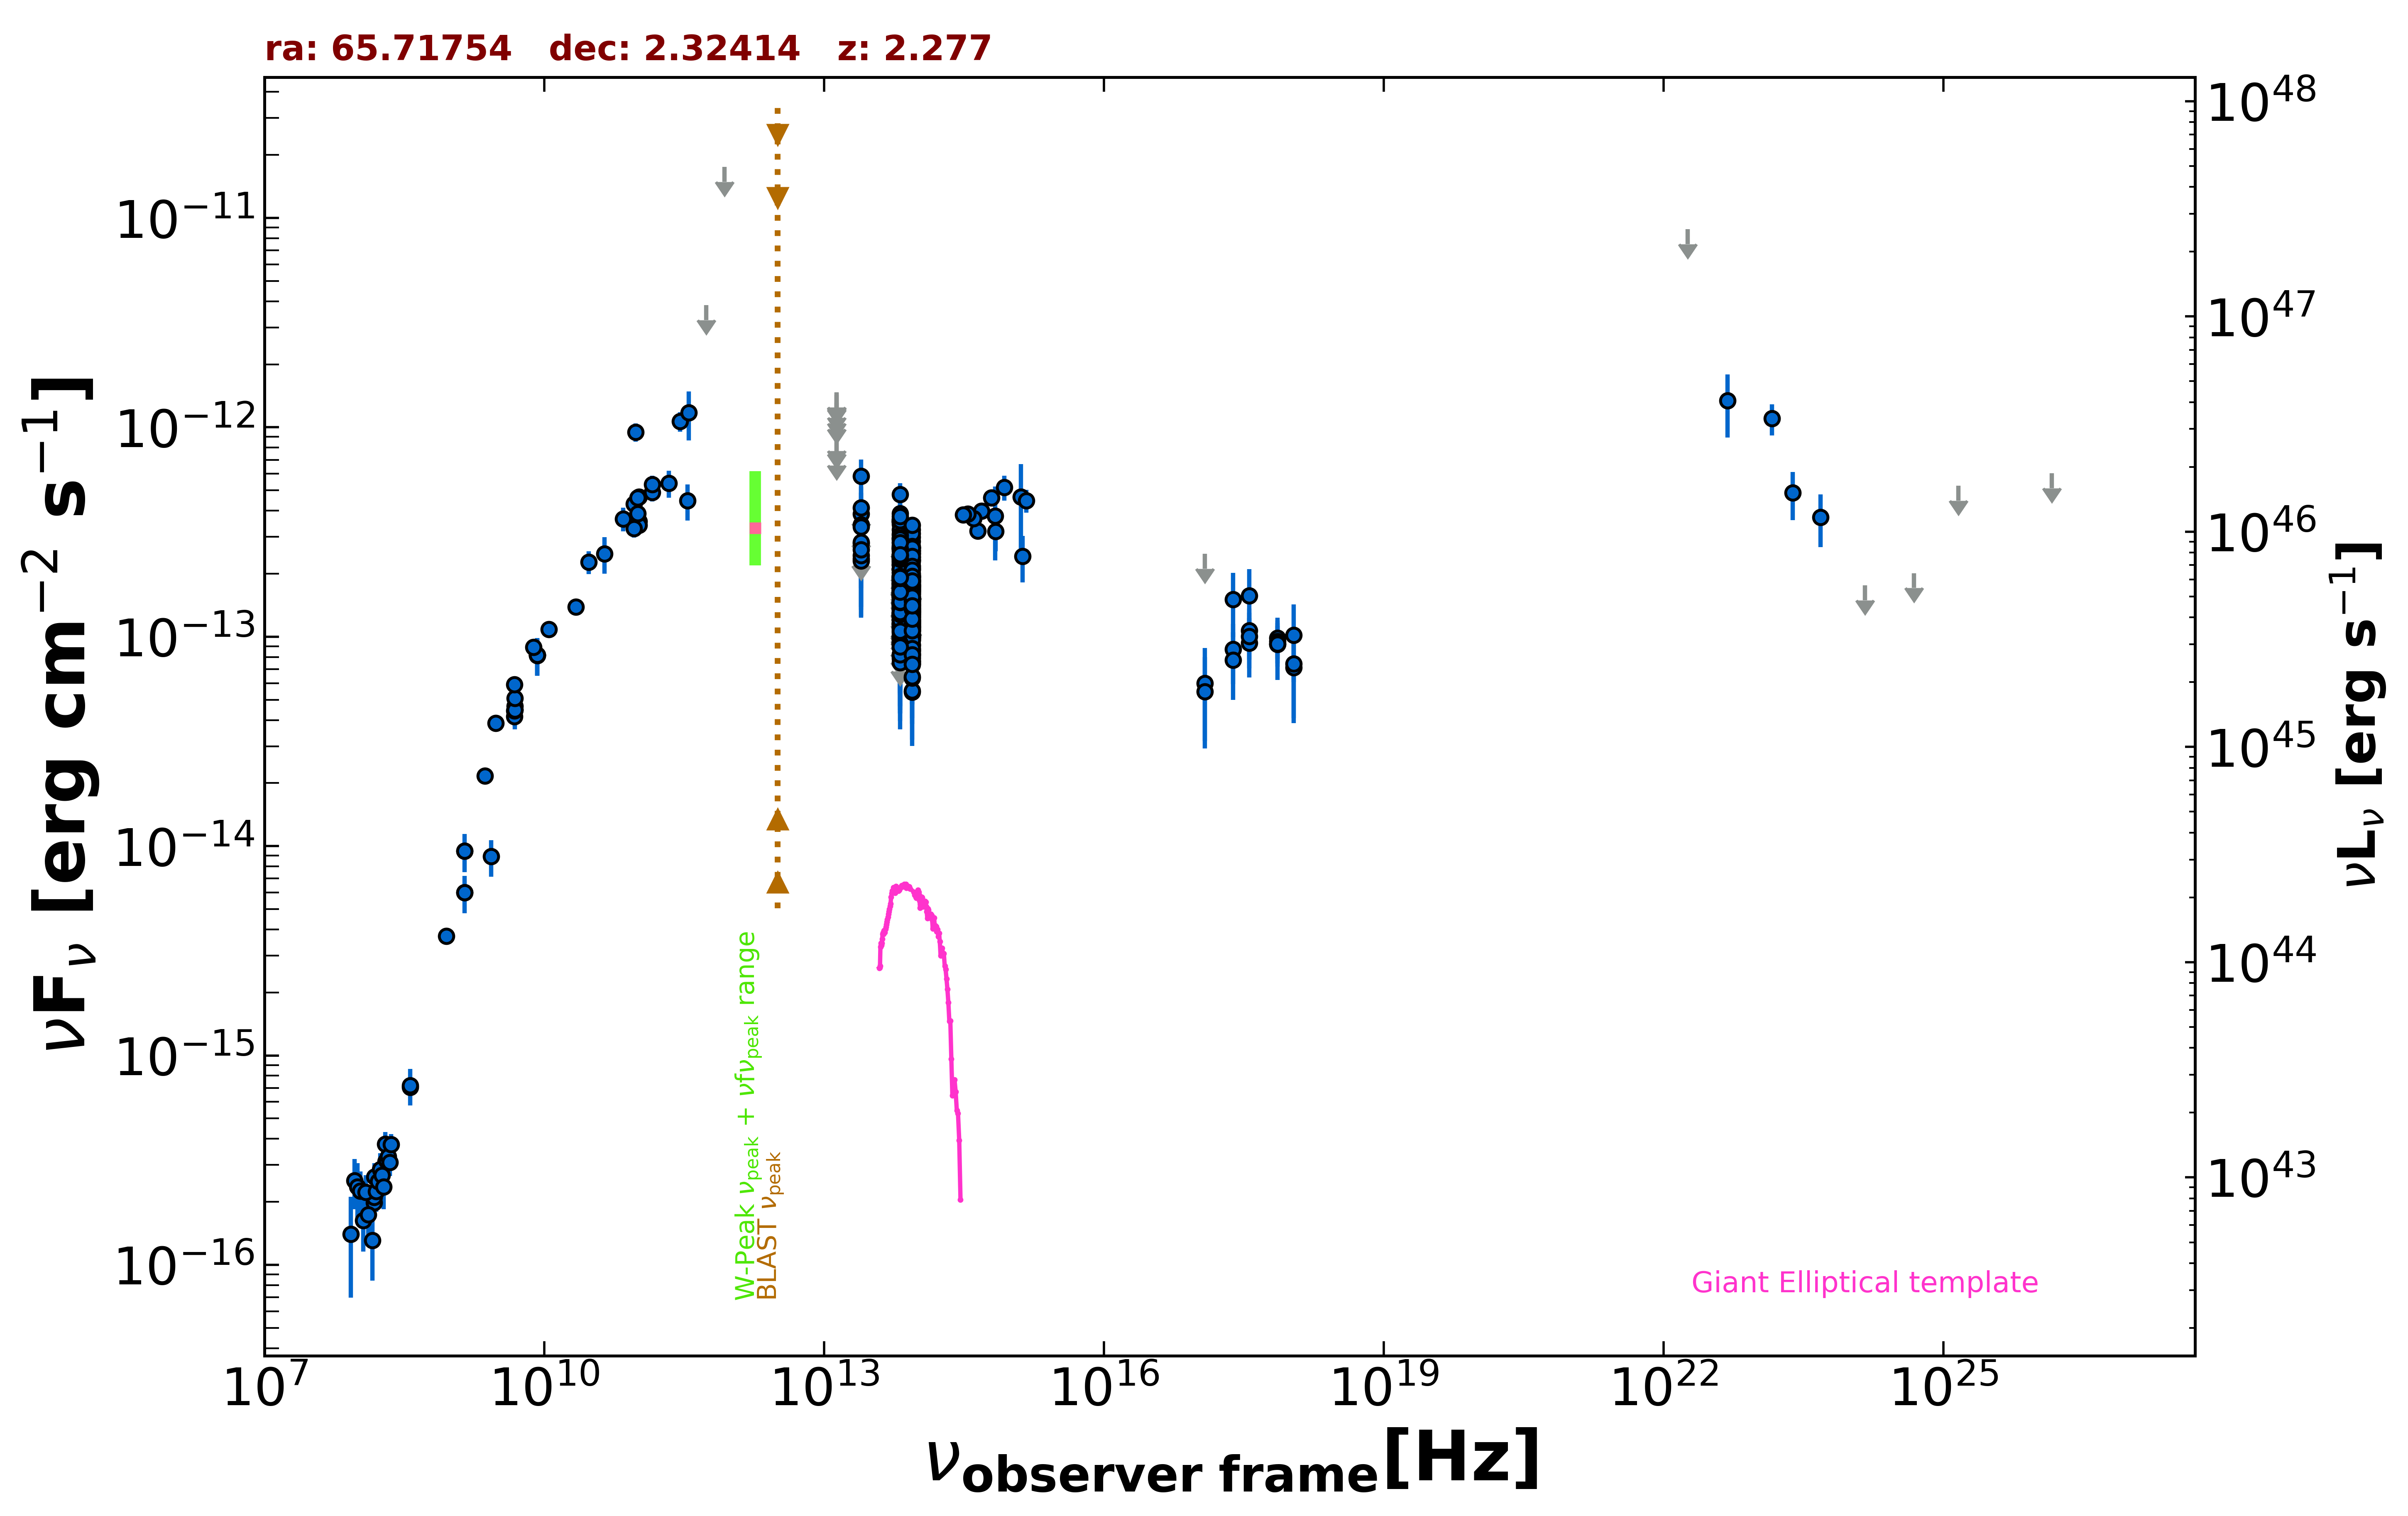

Values plotted in this chart, from the file beside it:
freq., flux, err_flux, MJD_start, MJD_end, flag, catalog, reference
1.400e+09, 9.475e-15, 2.840e-16, 55000, 55000, , NVSS, Condon et al. 1998  AJ  115  1693
8.870e+08, 3.725e-15, 2.665e-16, 55000, 55000, , RACS, Hale et al. 2021  PASA  38  e058
3.000e+09, 3.868e-14, 2.000e-16, 55000, 55000, , VLASSQL, Gordon et al. 2021  ApJS  255  30
2.418e+17, 8.713e-14, 2.787e-14, 55282, 55414, , 1OUSX, Giommi et al. in preparation
3.627e+17, 1.069e-13, 2.922e-14, 55282, 55414, , 1OUSX, Giommi et al. in preparation
7.253e+17, 9.876e-14, 2.036e-14, 55282, 55414, , 1OUSX, Giommi et al. in preparation
1.088e+18, 7.112e-14, 3.240e-14, 55282, 55414, , 1OUSX, Giommi et al. in preparation
7.253e+17, 9.523e-14, 2.076e-14, 55000, 55000, , 2SXPS, Evans et al. 2020  ApJS  247  54
1.209e+17, 5.992e-14, 2.821e-14, 55000, 55000, , 2SXPS, Evans et al. 2020  ApJS  247  54
3.627e+17, 9.321e-14, 2.931e-14, 55000, 55000, , 2SXPS, Evans et al. 2020  ApJS  247  54
1.088e+18, 1.016e-13, 4.076e-14, 55000, 55000, , 2SXPS, Evans et al. 2020  ApJS  247  54
1.500e+08, 1.986e-16, 2.040e-17, 55000, 55000, , TGSS150, Intema et al. 2017  A&A  598  A781
8.400e+09, 8.190e-14, 0.000e+00, 55000, 55000, , CRATES, Healey et al. 2007  ApJS  171  61
4.800e+09, 4.152e-14, 3.700e-15, 55000, 55000, , GB6, Gregory et al. 1996  ApJS  103  427
4.800e+09, 4.440e-14, 6.190e-15, 55000, 55000, , GB87, Gregory et al. 1992  VizieR  VIII/14/j20…
4.850e+09, 4.477e-14, 0.000e+00, 55000, 55000, , NORTH20, White and Becker  1992  ApJS  79  331
1.400e+09, 5.992e-15, 0.000e+00, 55000, 55000, , NORTH20, White and Becker  1992  ApJS  79  331
3.650e+08, 7.045e-16, 0.000e+00, 55000, 55000, , NORTH20, White and Becker  1992  ApJS  79  331
1.035e+11, 4.657e-13, 1.035e-14, 56670, 56670, , ALMA, Bonato et al. 2019  MNRAS  485  1188
9.146e+10, 4.299e-13, 9.150e-15, 56670, 56670, , ALMA, Bonato et al. 2019  MNRAS  485  1188
2.850e+11, 1.066e-12, 1.141e-13, 57031, 57031, , ALMA, Bonato et al. 2019  MNRAS  485  1188
9.506e+10, 9.506e-13, 9.525e-14, 57031, 57031, , ALMA, Bonato et al. 2019  MNRAS  485  1188
1.035e+11, 3.560e-13, 1.760e-14, 57356, 57356, , ALMA, Bonato et al. 2019  MNRAS  485  1188
9.150e+10, 3.431e-13, 1.740e-14, 57356, 57356, , ALMA, Bonato et al. 2019  MNRAS  485  1188
1.035e+11, 3.416e-13, 3.245e-14, 57359, 57359, , ALMA, Bonato et al. 2019  MNRAS  485  1188
9.150e+10, 3.294e-13, 3.130e-14, 57359, 57359, , ALMA, Bonato et al. 2019  MNRAS  485  1188
3.435e+11, 4.465e-13, 8.725e-14, 57359, 57359, , ALMA, Bonato et al. 2019  MNRAS  485  1188
1.000e+11, 3.870e-13, 6.130e-14, 55000, 55000, , PCCS2100, GHz The Planck Collaboration 2018  A&A  …
1.430e+11, 4.891e-13, 4.570e-14, 55000, 55000, , PCCS2143, GHz The Planck Collaboration 2018  A&A  …
3.000e+10, 2.271e-13, 2.835e-14, 55000, 55000, , PCNT, The Planck Collaboration 2018  A&A  619 …
4.400e+10, 2.493e-13, 4.920e-14, 55000, 55000, , PCNT, The Planck Collaboration 2018  A&A  619 …
7.000e+10, 3.653e-13, 4.735e-14, 55000, 55000, , PCNT, The Planck Collaboration 2018  A&A  619 …
1.000e+11, 4.603e-13, 4.280e-14, 55000, 55000, , PCNT, The Planck Collaboration 2018  A&A  619 …
1.430e+11, 5.337e-13, 5.275e-14, 55000, 55000, , PCNT, The Planck Collaboration 2018  A&A  619 …
2.170e+11, 5.411e-13, 7.965e-14, 55000, 55000, , PCNT, The Planck Collaboration 2018  A&A  619 …
3.530e+11, 1.175e-12, 3.084e-13, 55000, 55000, , PCNT, The Planck Collaboration 2018  A&A  619 …
5.450e+11, 3.831e-12, 0.000e+00, 55000, 55000, UL, PCNT, The Planck Collaboration 2018  A&A  619 …
8.570e+11, 1.752e-11, 0.000e+00, 55000, 55000, UL, PCNT, The Planck Collaboration 2018  A&A  619 …
8.817e+13, 1.450e-13, 2.300e-15, 55000, 55000, , UNWISE, Schlafly et al. 2019  ApJS  240  30
6.517e+13, 1.658e-13, 3.600e-15, 55000, 55000, , UNWISE, Schlafly et al. 2019  ApJS  240  30
8.817e+13, 1.694e-13, 6.700e-15, 55000, 55000, , WISE, Wright et al. 2010  AJ  140  1868
6.517e+13, 2.098e-13, 9.300e-15, 55000, 55000, , WISE, Wright et al. 2010  AJ  140  1868
2.498e+13, 2.795e-13, 3.690e-14, 55000, 55000, , WISE, Wright et al. 2010  AJ  140  1868
1.363e+13, 4.495e-13, 1.522e-13, 55000, 55000, , WISE, Wright et al. 2010  AJ  140  1868
8.817e+13, 1.185e-13, 2.216e-14, 57068, 57068, , NEOWISE, Mainzer et al. 2014  ApJ  792  30
6.517e+13, 9.742e-14, 3.415e-14, 57068, 57068, , NEOWISE, Mainzer et al. 2014  ApJ  792  30
8.817e+13, 1.123e-13, 2.618e-14, 57069, 57069, , NEOWISE, Mainzer et al. 2014  ApJ  792  30
6.517e+13, 1.579e-13, 4.175e-14, 57069, 57069, , NEOWISE, Mainzer et al. 2014  ApJ  792  30
8.817e+13, 1.711e-13, 2.100e-14, 57068, 57068, , NEOWISE, Mainzer et al. 2014  ApJ  792  30
6.517e+13, 9.159e-14, 4.469e-14, 57068, 57068, , NEOWISE, Mainzer et al. 2014  ApJ  792  30
8.817e+13, 1.318e-13, 2.365e-14, 57068, 57068, , NEOWISE, Mainzer et al. 2014  ApJ  792  30
6.517e+13, 1.744e-13, 3.885e-14, 57068, 57068, , NEOWISE, Mainzer et al. 2014  ApJ  792  30
8.817e+13, 1.426e-13, 2.815e-14, 57068, 57068, , NEOWISE, Mainzer et al. 2014  ApJ  792  30
6.517e+13, 1.005e-13, 3.707e-14, 57068, 57068, , NEOWISE, Mainzer et al. 2014  ApJ  792  30
8.817e+13, 9.946e-14, 2.293e-14, 57068, 57068, , NEOWISE, Mainzer et al. 2014  ApJ  792  30
6.517e+13, 1.360e-13, 3.780e-14, 57068, 57068, , NEOWISE, Mainzer et al. 2014  ApJ  792  30
8.817e+13, 1.187e-13, 2.376e-14, 57068, 57068, , NEOWISE, Mainzer et al. 2014  ApJ  792  30
6.517e+13, 1.600e-13, 4.080e-14, 57068, 57068, , NEOWISE, Mainzer et al. 2014  ApJ  792  30
8.817e+13, 1.074e-13, 2.731e-14, 57068, 57068, , NEOWISE, Mainzer et al. 2014  ApJ  792  30
6.517e+13, 1.590e-13, 3.305e-14, 57068, 57068, , NEOWISE, Mainzer et al. 2014  ApJ  792  30
... 527 more rows
